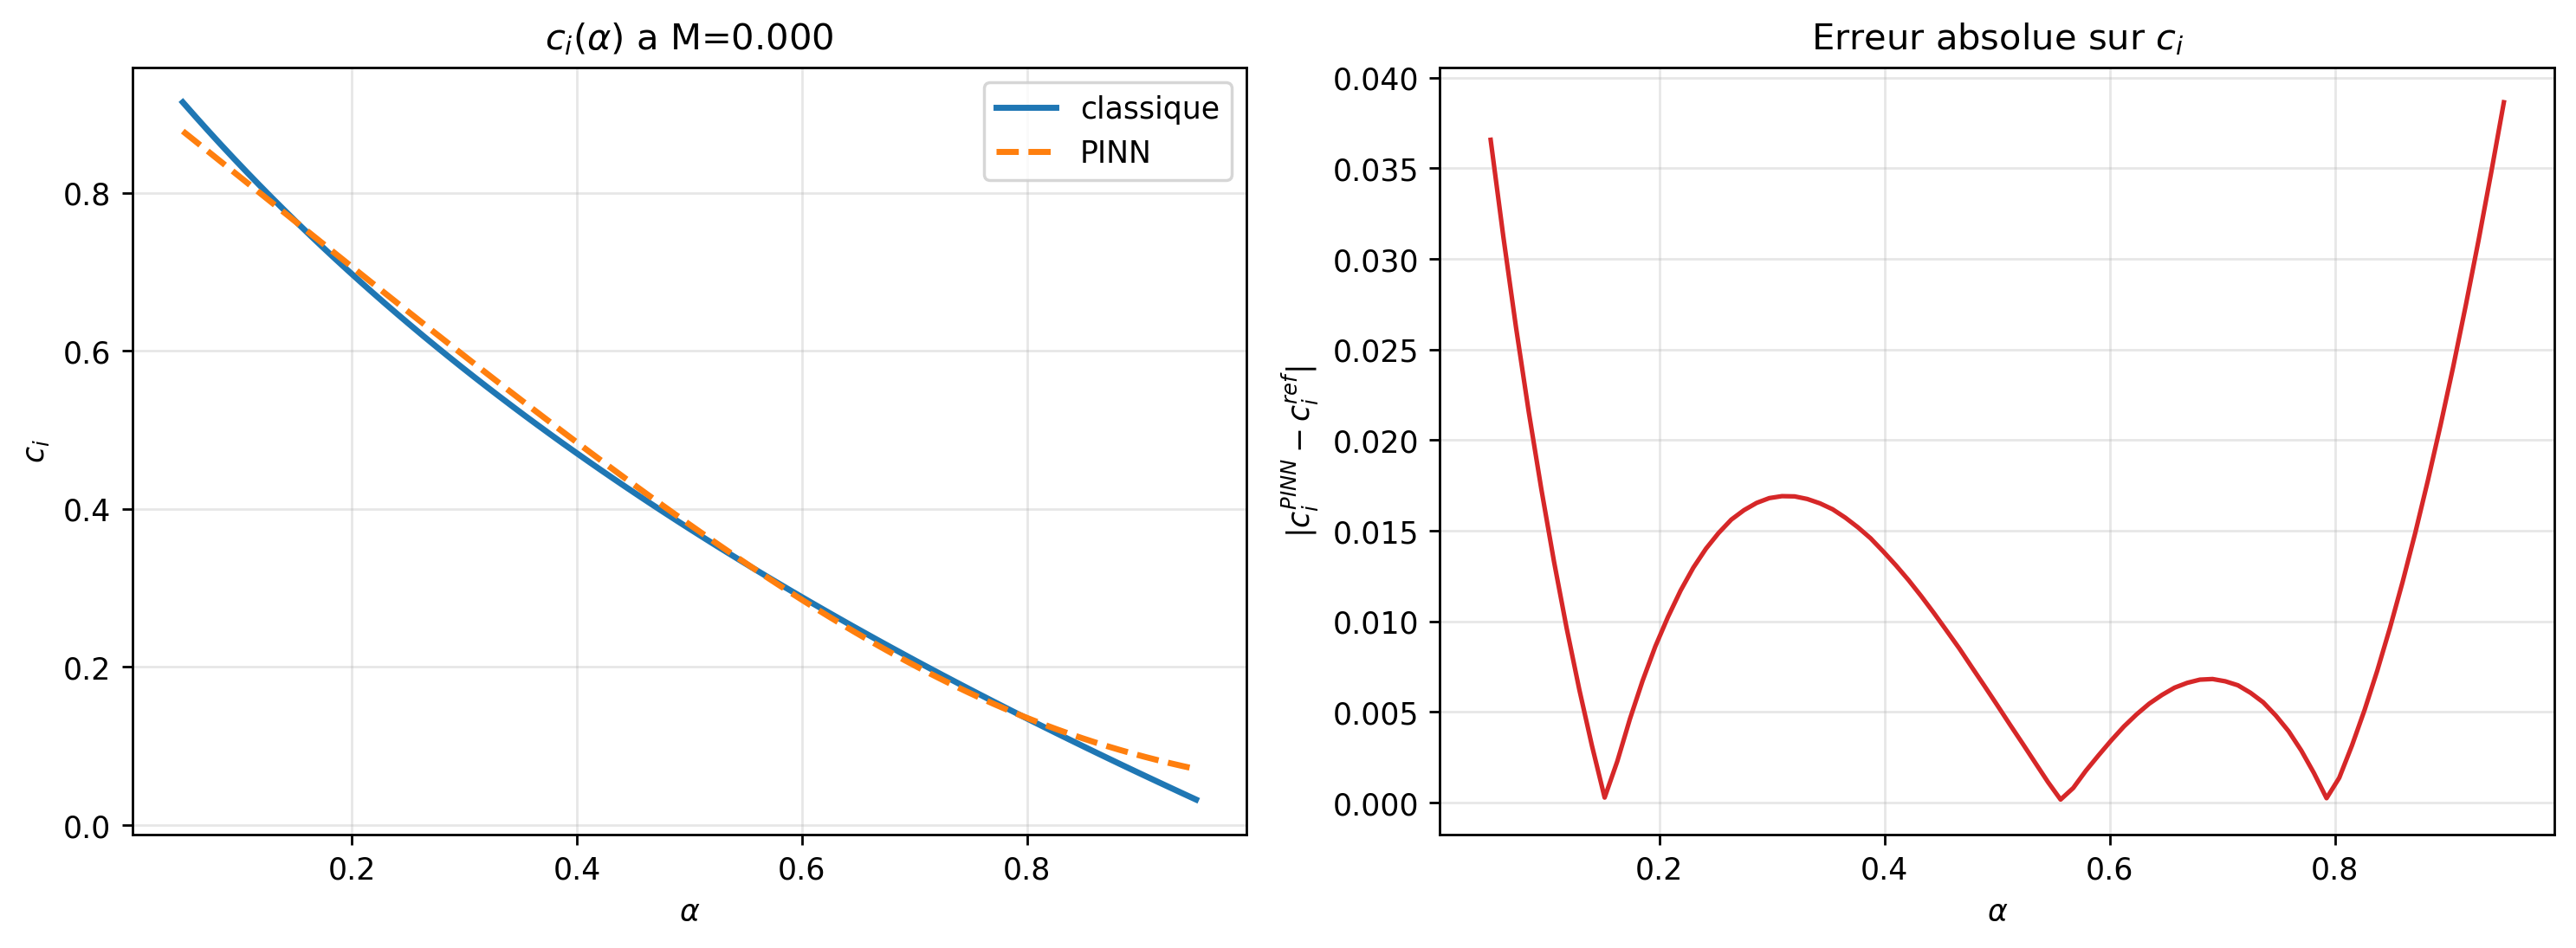

The data file committed next to this chart (first rows):
alpha, ci_reference, omega_i_reference, ci_pinn, ci_abs_err
0.05, 0.9147, 0.04573, 0.8781, 0.03657
0.06125, 0.8965, 0.05491, 0.8652, 0.03123
0.0725, 0.8786, 0.0637, 0.8524, 0.02623
0.08375, 0.8611, 0.07212, 0.8395, 0.02159
0.095, 0.844, 0.08018, 0.8267, 0.0173
0.1062, 0.8271, 0.08788, 0.8138, 0.01331
0.1175, 0.8106, 0.09524, 0.8009, 0.009627
0.1288, 0.7943, 0.1023, 0.788, 0.00624
0.14, 0.7783, 0.109, 0.7752, 0.003136
0.1512, 0.7626, 0.1153, 0.7623, 0.0002802
0.1625, 0.7471, 0.1214, 0.7494, 0.002282
0.1738, 0.7319, 0.1272, 0.7366, 0.004625
0.185, 0.717, 0.1326, 0.7237, 0.006732
0.1962, 0.7023, 0.1378, 0.7109, 0.008616
0.2075, 0.6878, 0.1427, 0.6981, 0.01024
0.2188, 0.6736, 0.1473, 0.6853, 0.01171
0.23, 0.6596, 0.1517, 0.6725, 0.01296
0.2413, 0.6458, 0.1558, 0.6598, 0.01401
0.2525, 0.6322, 0.1596, 0.647, 0.01488
0.2637, 0.6187, 0.1632, 0.6344, 0.01562
0.275, 0.6056, 0.1665, 0.6217, 0.01614
0.2863, 0.5926, 0.1696, 0.6091, 0.01654
0.2975, 0.5797, 0.1725, 0.5965, 0.0168
0.3087, 0.5671, 0.1751, 0.584, 0.01691
0.32, 0.5546, 0.1775, 0.5715, 0.0169
0.3312, 0.5423, 0.1796, 0.559, 0.01675
0.3425, 0.5301, 0.1816, 0.5467, 0.01651
0.3537, 0.5181, 0.1833, 0.5343, 0.01619
0.365, 0.5063, 0.1848, 0.522, 0.01572
0.3762, 0.4946, 0.1861, 0.5098, 0.01519
0.3875, 0.4831, 0.1872, 0.4977, 0.01458
0.3987, 0.4717, 0.1881, 0.4856, 0.01386
0.41, 0.4605, 0.1888, 0.4736, 0.01309
0.4212, 0.4493, 0.1893, 0.4616, 0.01227
0.4325, 0.4384, 0.1896, 0.4497, 0.01139
0.4437, 0.4275, 0.1897, 0.438, 0.01046
0.455, 0.4168, 0.1896, 0.4263, 0.009488
0.4662, 0.4061, 0.1894, 0.4146, 0.008511
0.4775, 0.3957, 0.1889, 0.4031, 0.007465
0.4887, 0.3853, 0.1883, 0.3917, 0.006428
0.5, 0.375, 0.1875, 0.3804, 0.005377
0.5112, 0.3649, 0.1865, 0.3692, 0.004308
0.5225, 0.3548, 0.1854, 0.3581, 0.003262
0.5337, 0.3449, 0.1841, 0.3471, 0.002199
0.545, 0.3351, 0.1826, 0.3362, 0.00114
0.5563, 0.3253, 0.1809, 0.3254, 0.0001709
0.5675, 0.3156, 0.1791, 0.3148, 0.0008104
0.5787, 0.3061, 0.1772, 0.3044, 0.001764
0.59, 0.2966, 0.175, 0.294, 0.002614
0.6013, 0.2873, 0.1727, 0.2838, 0.003434
0.6125, 0.278, 0.1703, 0.2738, 0.004202
0.6238, 0.2688, 0.1677, 0.264, 0.00487
0.635, 0.2597, 0.1649, 0.2543, 0.005463
0.6462, 0.2507, 0.162, 0.2447, 0.00594
0.6575, 0.2417, 0.159, 0.2354, 0.006344
0.6688, 0.2329, 0.1557, 0.2263, 0.00661
0.68, 0.2241, 0.1524, 0.2173, 0.006787
0.6913, 0.2154, 0.1489, 0.2086, 0.00682
0.7025, 0.2067, 0.1452, 0.2, 0.006697
0.7137, 0.1982, 0.1414, 0.1917, 0.006476
... 21 more rows
